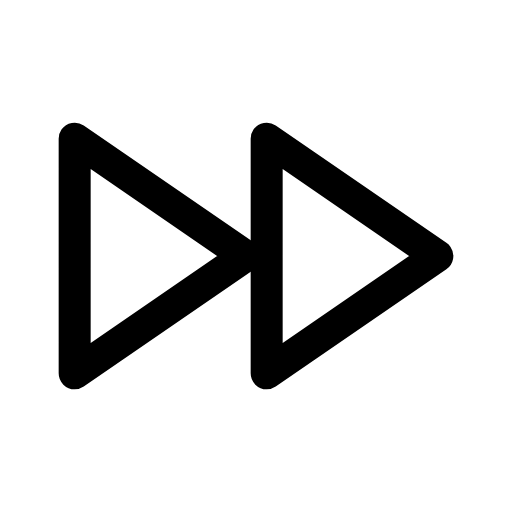
t = 0.00 s
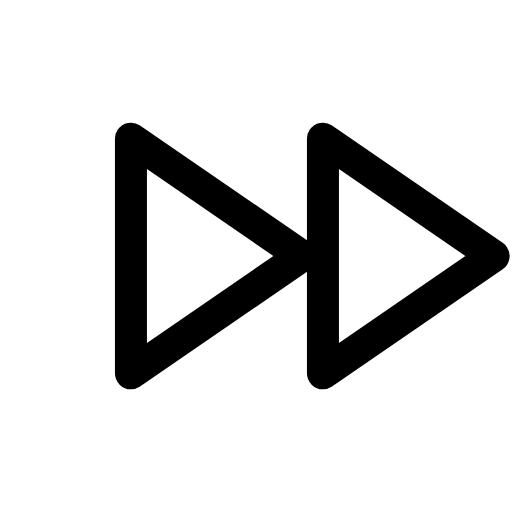
t = 0.14 s
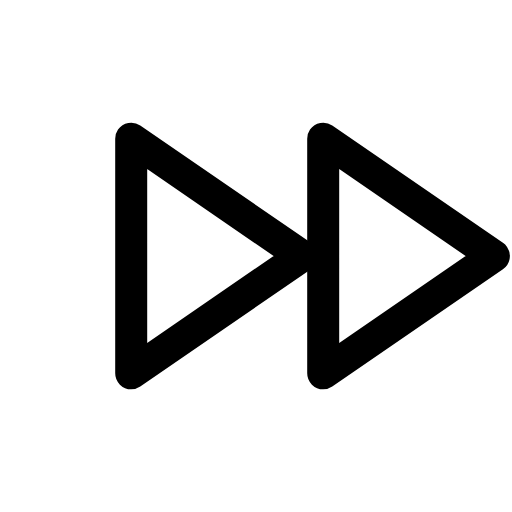
t = 0.21 s
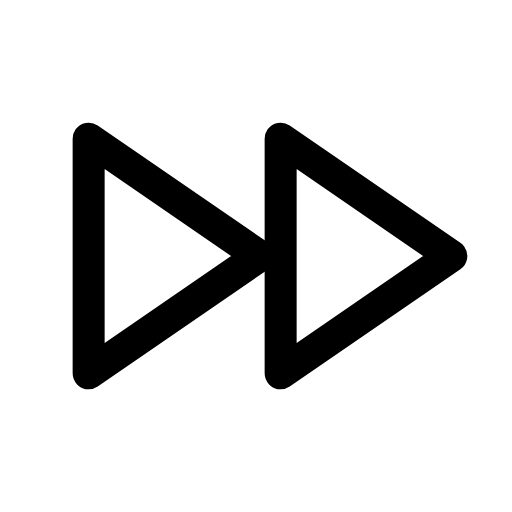
t = 0.39 s
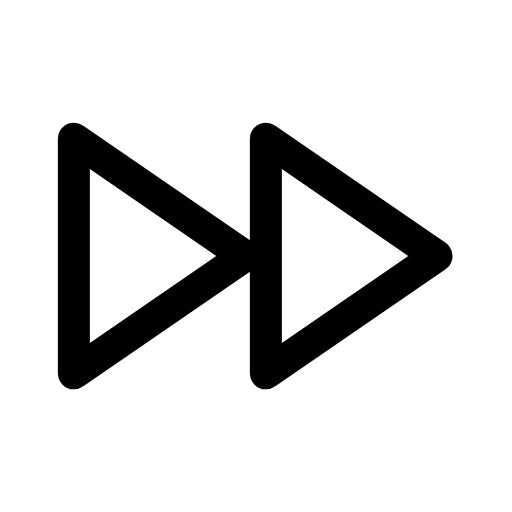
t = 0.49 s
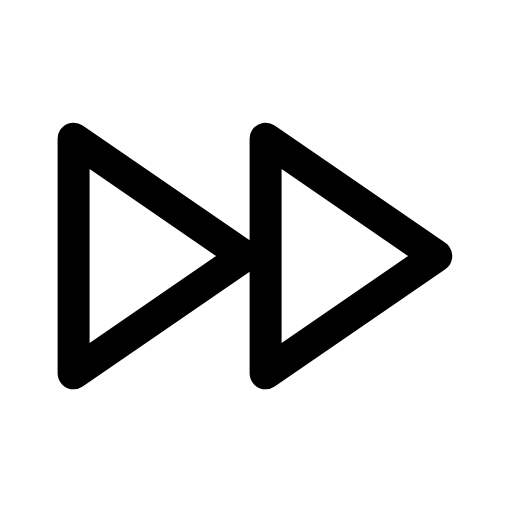
t = 0.60 s

The animated SVG that drew these frames (rendered in a browser with its animation timeline set to each time). Animation: 1 CSS @keyframes rule; one cycle of 0.70 s, repeats indefinitely.

<svg xmlns="http://www.w3.org/2000/svg" viewBox="0 0 24 24" width="24" height="24" class="rd-a-fast-forward" data-rd-animate="hover"><style>.rd-a-fast-forward{overflow:visible}.rd-a-fast-forward *{transform-box:view-box}@media (prefers-reduced-motion:no-preference){.rd-a-fast-forward[data-rd-animate="hover"]:hover .a,:hover>.rd-a-fast-forward[data-rd-animate="parent"] .a,.rd-a-fast-forward[data-rd-animate="play"] .a,.rd-a-fast-forward[data-rd-animate="loop"] .a{animation:rd-fast-forward-m calc(0.7s*var(--rd-speed,1)) cubic-bezier(.34,1.3,.5,1)}.rd-a-fast-forward[data-rd-animate="loop"] *{animation-iteration-count:infinite!important}@keyframes rd-fast-forward-m{0%,100%{translate:0 0}40%{translate:2.6px 0}}}</style><g fill="none" stroke="currentColor" stroke-linecap="round" stroke-linejoin="round" stroke-width="1.5"><g class="a"><path d="M3.5 6.5v11l8-5.5z"/><path d="M12.5 6.5v11l8-5.5z"/></g></g></svg>
